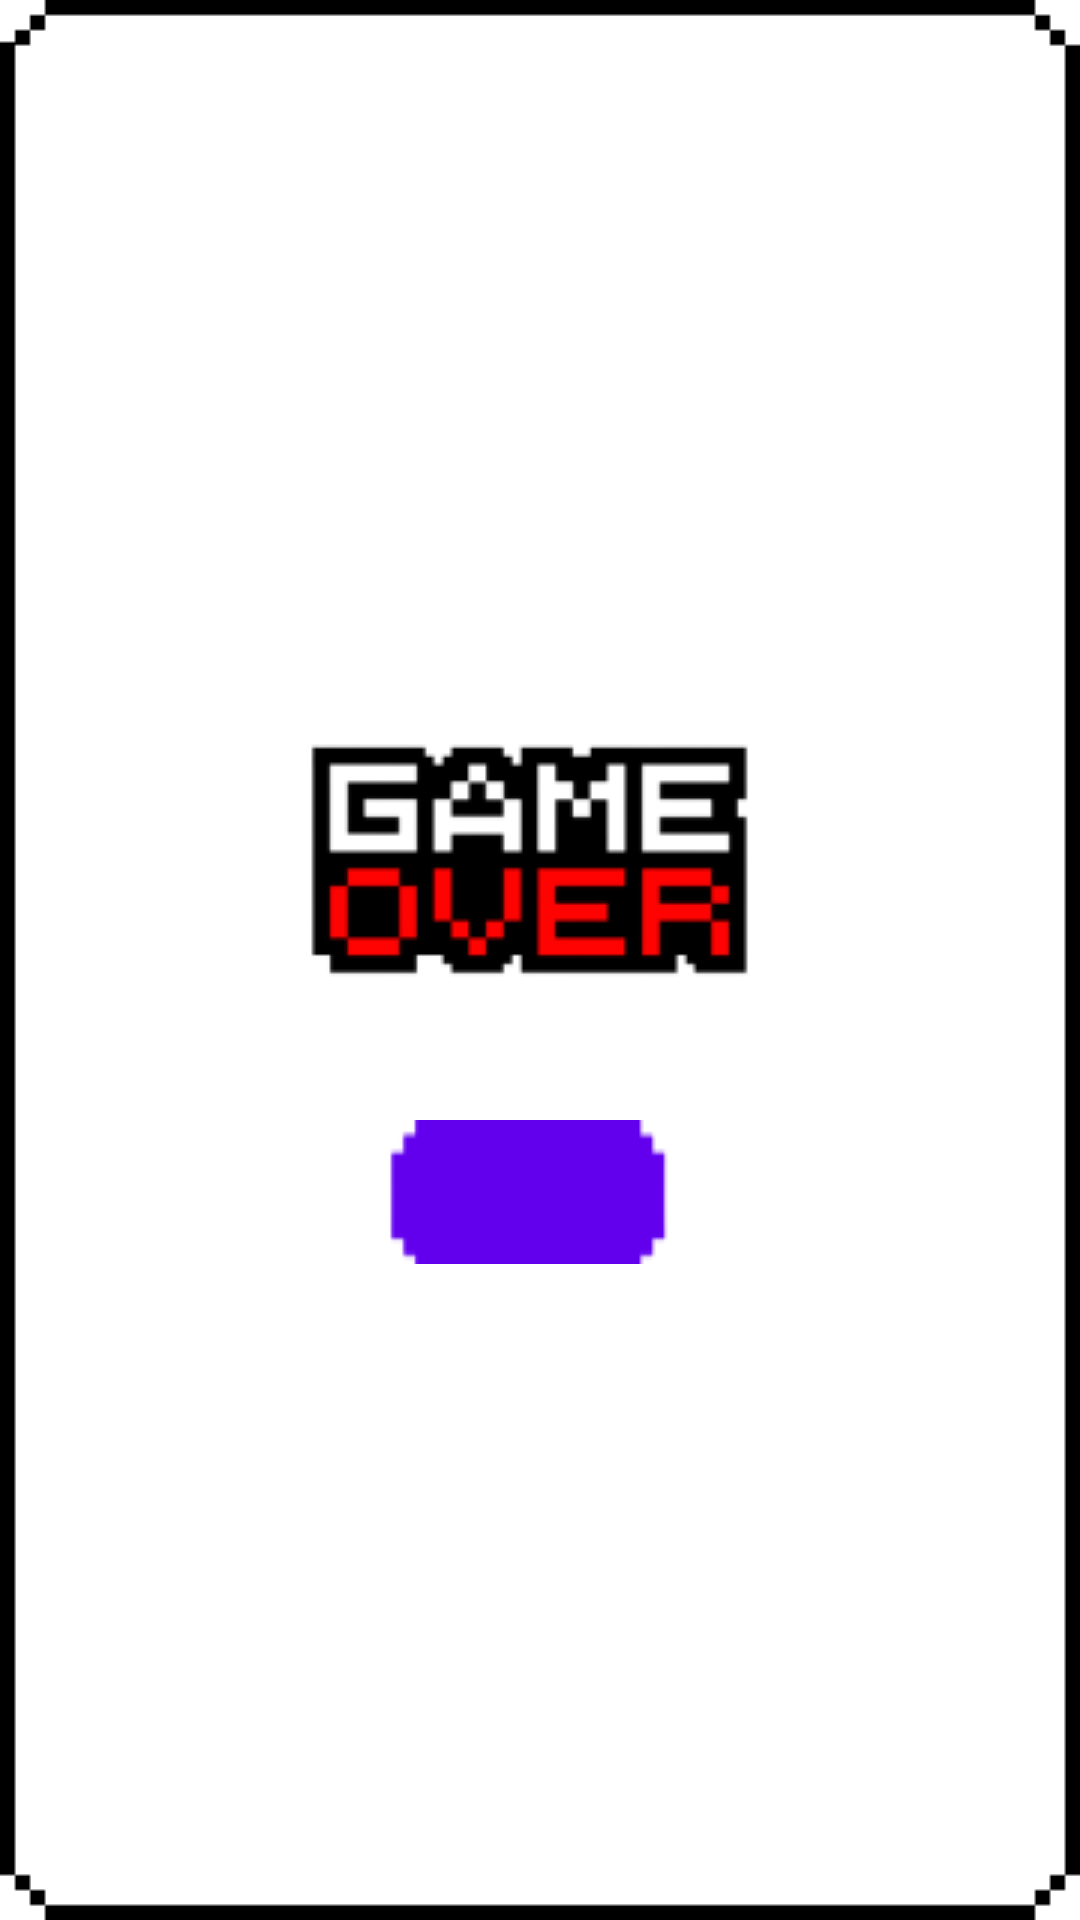

This screen was rendered from an Android layout file. Write that file and the resources it references.
<!-- AndroidManifest.xml: application theme Theme.ShutTheMouth -->
<!-- res/layout/result_dialog.xml -->
<LinearLayout
    xmlns:android="http://schemas.android.com/apk/res/android"
    android:layout_width="wrap_content"
    android:layout_height="wrap_content"
    android:layout_gravity="center"
    android:gravity="center"
    android:background="@drawable/gameroom_chat_back_new"
    android:orientation="vertical">

    <ImageView
        android:id="@+id/imageView"
        android:layout_width="wrap_content"
        android:layout_height="wrap_content"
        android:background="@android:color/transparent"
        android:src="@drawable/gameroom_gameover"
        android:scaleType="centerInside" />

    

    <Button
        android:id="@+id/closeButton"
        android:layout_width="wrap_content"
        android:layout_height="wrap_content"
        android:background="@drawable/gameroom_exit"
        android:gravity="center" />

</LinearLayout>
<!-- resources referenced by this layout -->
<resources>
  <!-- drawable gameroom_exit: png bitmap (drawable, 4180 bytes) -->
  <!-- drawable gameroom_gameover: png bitmap (drawable, 6210 bytes) -->
  <style name="Theme.ShutTheMouth" parent="Theme.MaterialComponents.DayNight.DarkActionBar">
          
          <item name="colorPrimary">@color/purple_500</item>
          <item name="colorPrimaryVariant">@color/purple_700</item>
          <item name="colorOnPrimary">@color/white</item>
          
          <item name="colorSecondary">@color/teal_200</item>
          <item name="colorSecondaryVariant">@color/teal_700</item>
          <item name="colorOnSecondary">@color/black</item>
          
          <item name="android:statusBarColor">?attr/colorPrimaryVariant</item>
          
      </style>
  <color name="purple_500">#FF6200EE</color>
  <color name="purple_700">#FF3700B3</color>
  <color name="white">#FFFFFFFF</color>
  <color name="teal_200">#FF03DAC5</color>
  <color name="teal_700">#FF018786</color>
  <color name="black">#FF000000</color>
</resources>
